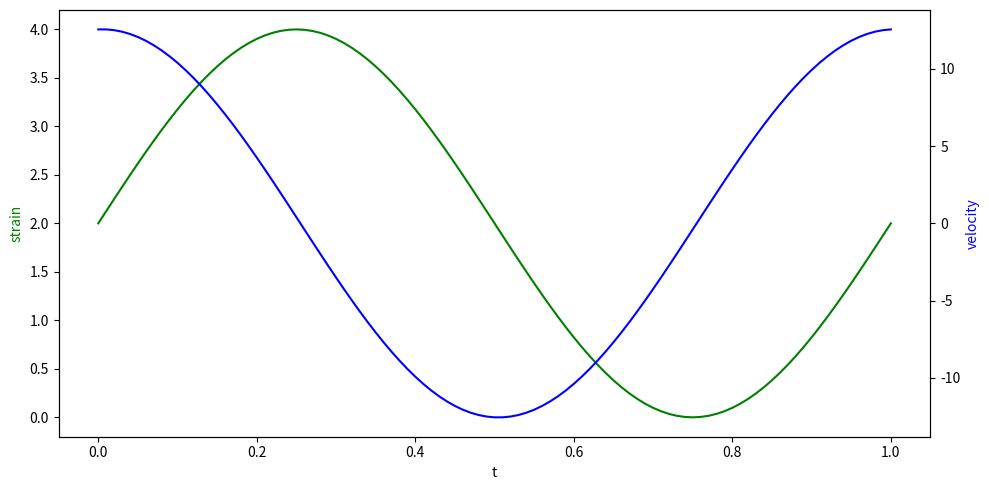

Write Python code to recreate this figure.
"""
Just absolute garbage.py
"""
import sys
import csv
import matplotlib.pyplot as plt
import numpy as np
from datetime import datetime

def sinusoid_maker(amplitude_strain, freq, offset_strain):
    """
    DESCR: Setup grbl parameters to apply a quantised sinusoidal strain waveform
    IN_PARAMS: amplitude_strain of sinusoid in mm, frequency in Hz, offset_strain in mm (default = amplitude_strain/2)
    OUTPUT: velocity in mm/s
    NOTES:    Requires serial library and Grbl
              Requires serial_handle e.g. serial_handle = serial.Serial("COM4",115200)
              Cannot produce compresive strain only tensile
    """
    delta_t = 0.01 # hard code the quantisation time
    T = 1 / freq # period
    n = int(T / delta_t) # samples per wavelength
    t = np.linspace(0,T,n+1) # wavelength time array
    x_prev = 0 # previous x used for differentiation
    x = np.zeros(n+1) # output step array
    dx_dt = np.zeros(n+1) # output velocity array
    for i in range(n+1):
        x[i] = amplitude_strain*np.sin(2*np.pi*freq*t[i]) + offset_strain
        dx_dt[i] = (x[i] - x_prev)/(delta_t)
        if i == 1:
            dx_dt[i-1] = dx_dt[i]
        x_prev = x[i]
    return t, x, dx_dt

t, strain_profile, velocity_profile = sinusoid_maker(2,1,2)

# plotting figures by creating aexs object
# using subplots() function
fig, ax = plt.subplots(figsize = (10, 5))
# plt.title('Example of Two Y labels')

# using the twinx() for creating another
# axes object for secondry y-Axis
ax2 = ax.twinx()
ax.plot(t, strain_profile, color = 'g')
ax2.plot(t, velocity_profile, color = 'b')

# giving labels to the axises
ax.set_xlabel('t')
ax.set_ylabel('strain', color = 'g')

# secondary y-axis label
ax2.set_ylabel('velocity', color = 'b')

# defining display layout
plt.tight_layout()

# show plot
plt.show()

# def MAF(x,N):
#     """
#     DESCR: Moving average filter for a set of data averaging +/- N/2 each point
#     IN_PARAMS: x data, sample period to average over
#     NOTES: Requires numpy library. Use an odd numbered N size window.
#     TODO:
#     """
#     x_padded = np.pad(x, (N//2, N-1-N//2), mode='edge')
#     x_smooth = np.convolve(x_padded, np.ones((N,))/N, mode='valid')
#
#     return x_smooth
#
# data = [1,2,3,4,5,6,7,8]
#
# new_data = MAF(data,3)
#
# print(data)
# print(new_data)

# def f(x, a0, a1, tau_1): # generalised Kelvin SLS relaxation model for n = 3
#     return a0 + a1 * np.exp(-x/tau_1)
#
# t = np.linspace(0,30000,1000)
# y = f(t,170,1320,17400)
#
# plt.plot(t,y)
#
# plt.show()

#
# step_profile = [1,2,3]
# filename = "test this juan"
#
# log_file = open("log.txt","a")
# log_file.write(str(datetime.date(datetime.now()))+'\n')
# log_file.write(str(datetime.time(datetime.now()))+'\n')
# log_file.write('filename='+filename+'\n')
# log_file.write('step profile='+str(step_profile)+'\n')
# log_file.write('velocity profile='+str(velocity_profile)+'\n')
# log_file.write('diff_min(convergence checker)='+str(diff_min)+'\n')
# log_file.write('iter_max(convergence timeout)='+str(iter_max)+'\n')
# log_file.close()


# def main(input_filename):
#     if (input_filename[-4:] != '.csv'): input_filename = input_filename + '.csv' # Assume file is .csv if not explicitly stated in main parameter input
#     print(input_filename)
#     Rout = np.array([])
#     Rin = np.array([])
#     tR = np.array([])
#     P = np.array([])
#     tP = np.array([])
#     F = np.array([])
#     tF = np.array([])
#
#     with open(input_filename, 'r', newline='') as csvfile:
#         data = csv.reader(csvfile, delimiter=',')
#         line_count = 0
#         for row in data:
#             if line_count == 0:
#                 # print(f'Column names are {", ".join(row)}')
#                 line_count = 1
#             else:
#                 R = row[0].strip('][').split(', ')
#                 Rout = np.append(Rout,float(R[0]))
#                 Rin = np.append(Rin,float(R[1]))
#                 tR = np.append(tR,float(row[1]))
#                 P = np.append(P,float(row[2]))
#                 tP = np.append(tP,float(row[3]))
#                 F = np.append(F,float(row[4]))
#                 tF = np.append(tF,float(row[5]))
#
#     plt.plot(tR, Rout)
#     # plt.plot(Rin, tR)
#     plt.show()
#
# # The real main driver
# if __name__ == "__main__":
# 	# Default input parameters
# 	input_filename = ""
# 	if len(sys.argv)>1: input_filename   = (sys.argv[1])
# 	# if len(sys.argv)>2: input2   =int(sys.argv[2])
#
# 	main(input_filename)
